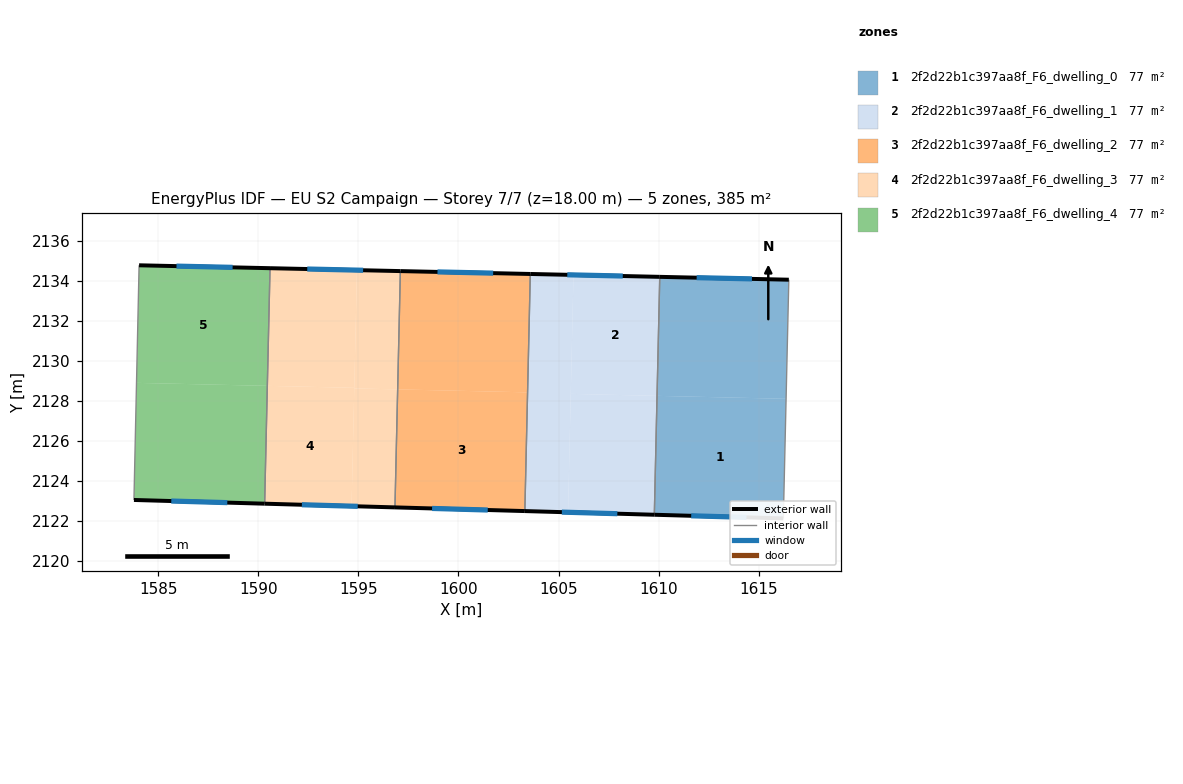
=== STOREY PLAN SPEC (per zone: floor XY polygon, exterior-wall plan segments, windows/doors) ===
zone 1: 2f2d22b1c397aa8f_F6_dwelling_0  (76.9 m²)
  floor: (1616.38, 2128.10) (1616.24, 2122.12) (1609.79, 2122.30) (1609.93, 2128.25)
  floor: (1616.52, 2134.05) (1616.38, 2128.10) (1609.93, 2128.25) (1610.06, 2134.20)
  exterior wall: (1616.52, 2134.05) – (1610.06, 2134.20)  [6.5 m]
    window: (1614.67, 2134.09) – (1611.91, 2134.16)  [3.6 m²]
  exterior wall: (1609.79, 2122.30) – (1616.24, 2122.12)  [6.5 m]
    window: (1611.63, 2122.25) – (1614.40, 2122.17)  [3.6 m²]
  interior walls: 2
zone 2: 2f2d22b1c397aa8f_F6_dwelling_1  (76.9 m²)
  floor: (1609.93, 2128.25) (1609.79, 2122.30) (1605.48, 2122.43) (1605.61, 2128.35)
  floor: (1610.06, 2134.20) (1609.93, 2128.25) (1605.61, 2128.35) (1605.75, 2134.29)
  floor: (1605.75, 2134.29) (1605.48, 2122.43) (1603.32, 2122.49) (1603.59, 2134.34)
  exterior wall: (1603.32, 2122.49) – (1609.79, 2122.30)  [6.5 m]
    window: (1605.17, 2122.43) – (1607.94, 2122.36)  [3.6 m²]
  exterior wall: (1610.06, 2134.20) – (1603.59, 2134.34)  [6.5 m]
    window: (1608.21, 2134.24) – (1605.44, 2134.30)  [3.6 m²]
  interior walls: 2
zone 3: 2f2d22b1c397aa8f_F6_dwelling_2  (76.9 m²)
  floor: (1603.59, 2134.34) (1603.45, 2128.42) (1596.96, 2128.57) (1597.09, 2134.48)
  floor: (1603.45, 2128.42) (1603.32, 2122.49) (1596.82, 2122.67) (1596.96, 2128.57)
  exterior wall: (1596.82, 2122.67) – (1603.32, 2122.49)  [6.5 m]
    window: (1598.68, 2122.62) – (1601.46, 2122.54)  [3.6 m²]
  exterior wall: (1603.59, 2134.34) – (1597.09, 2134.49)  [6.5 m]
    window: (1601.73, 2134.38) – (1598.95, 2134.44)  [3.6 m²]
  interior walls: 2
zone 4: 2f2d22b1c397aa8f_F6_dwelling_3  (76.9 m²)
  floor: (1594.79, 2128.65) (1594.65, 2122.73) (1590.31, 2122.86) (1590.44, 2128.75)
  floor: (1594.92, 2134.53) (1594.79, 2128.65) (1590.44, 2128.75) (1590.58, 2134.63)
  floor: (1597.09, 2134.48) (1596.96, 2128.57) (1594.79, 2128.62) (1594.92, 2134.53)
  floor: (1596.96, 2128.57) (1596.82, 2122.67) (1594.65, 2122.73) (1594.79, 2128.62)
  exterior wall: (1590.31, 2122.86) – (1596.82, 2122.67)  [6.5 m]
    window: (1592.17, 2122.80) – (1594.96, 2122.72)  [3.6 m²]
  exterior wall: (1597.09, 2134.49) – (1590.58, 2134.63)  [6.5 m]
    window: (1595.23, 2134.53) – (1592.44, 2134.59)  [3.6 m²]
  interior walls: 2
zone 5: 2f2d22b1c397aa8f_F6_dwelling_4  (76.9 m²)
  floor: (1590.58, 2134.63) (1590.44, 2128.75) (1583.90, 2128.90) (1584.03, 2134.78)
  floor: (1590.44, 2128.75) (1590.31, 2122.86) (1583.77, 2123.04) (1583.90, 2128.90)
  exterior wall: (1583.77, 2123.04) – (1590.31, 2122.86)  [6.5 m]
    window: (1585.64, 2122.99) – (1588.44, 2122.91)  [3.6 m²]
  exterior wall: (1590.58, 2134.63) – (1584.03, 2134.78)  [6.5 m]
    window: (1588.71, 2134.67) – (1585.90, 2134.73)  [3.6 m²]
  interior walls: 2

=== DERIVED (storey summary) ===
Building: EU S2 Campaign
Storey: 7 of 7  (floor level z = 18.00 m)
Storey gross floor area: 384.5 m²
Zones on this storey: 5
  - 2f2d22b1c397aa8f_F6_dwelling_0: floor 76.9 m²; exterior wall 12.9 m (38.7 m²); 2 window(s) 7.1 m²; WWR 18.4%
  - 2f2d22b1c397aa8f_F6_dwelling_1: floor 76.9 m²; exterior wall 13.0 m (38.9 m²); 2 window(s) 7.1 m²; WWR 18.4%
  - 2f2d22b1c397aa8f_F6_dwelling_2: floor 76.9 m²; exterior wall 13.0 m (39.0 m²); 2 window(s) 7.2 m²; WWR 18.4%
  - 2f2d22b1c397aa8f_F6_dwelling_3: floor 76.9 m²; exterior wall 13.0 m (39.1 m²); 2 window(s) 7.2 m²; WWR 18.4%
  - 2f2d22b1c397aa8f_F6_dwelling_4: floor 76.9 m²; exterior wall 13.1 m (39.3 m²); 2 window(s) 7.2 m²; WWR 18.4%
Zone adjacency (shared interzone walls):
  - 2f2d22b1c397aa8f_F6_dwelling_0 ↔ 2f2d22b1c397aa8f_F6_dwelling_1
  - 2f2d22b1c397aa8f_F6_dwelling_1 ↔ 2f2d22b1c397aa8f_F6_dwelling_2
  - 2f2d22b1c397aa8f_F6_dwelling_2 ↔ 2f2d22b1c397aa8f_F6_dwelling_3
  - 2f2d22b1c397aa8f_F6_dwelling_3 ↔ 2f2d22b1c397aa8f_F6_dwelling_4